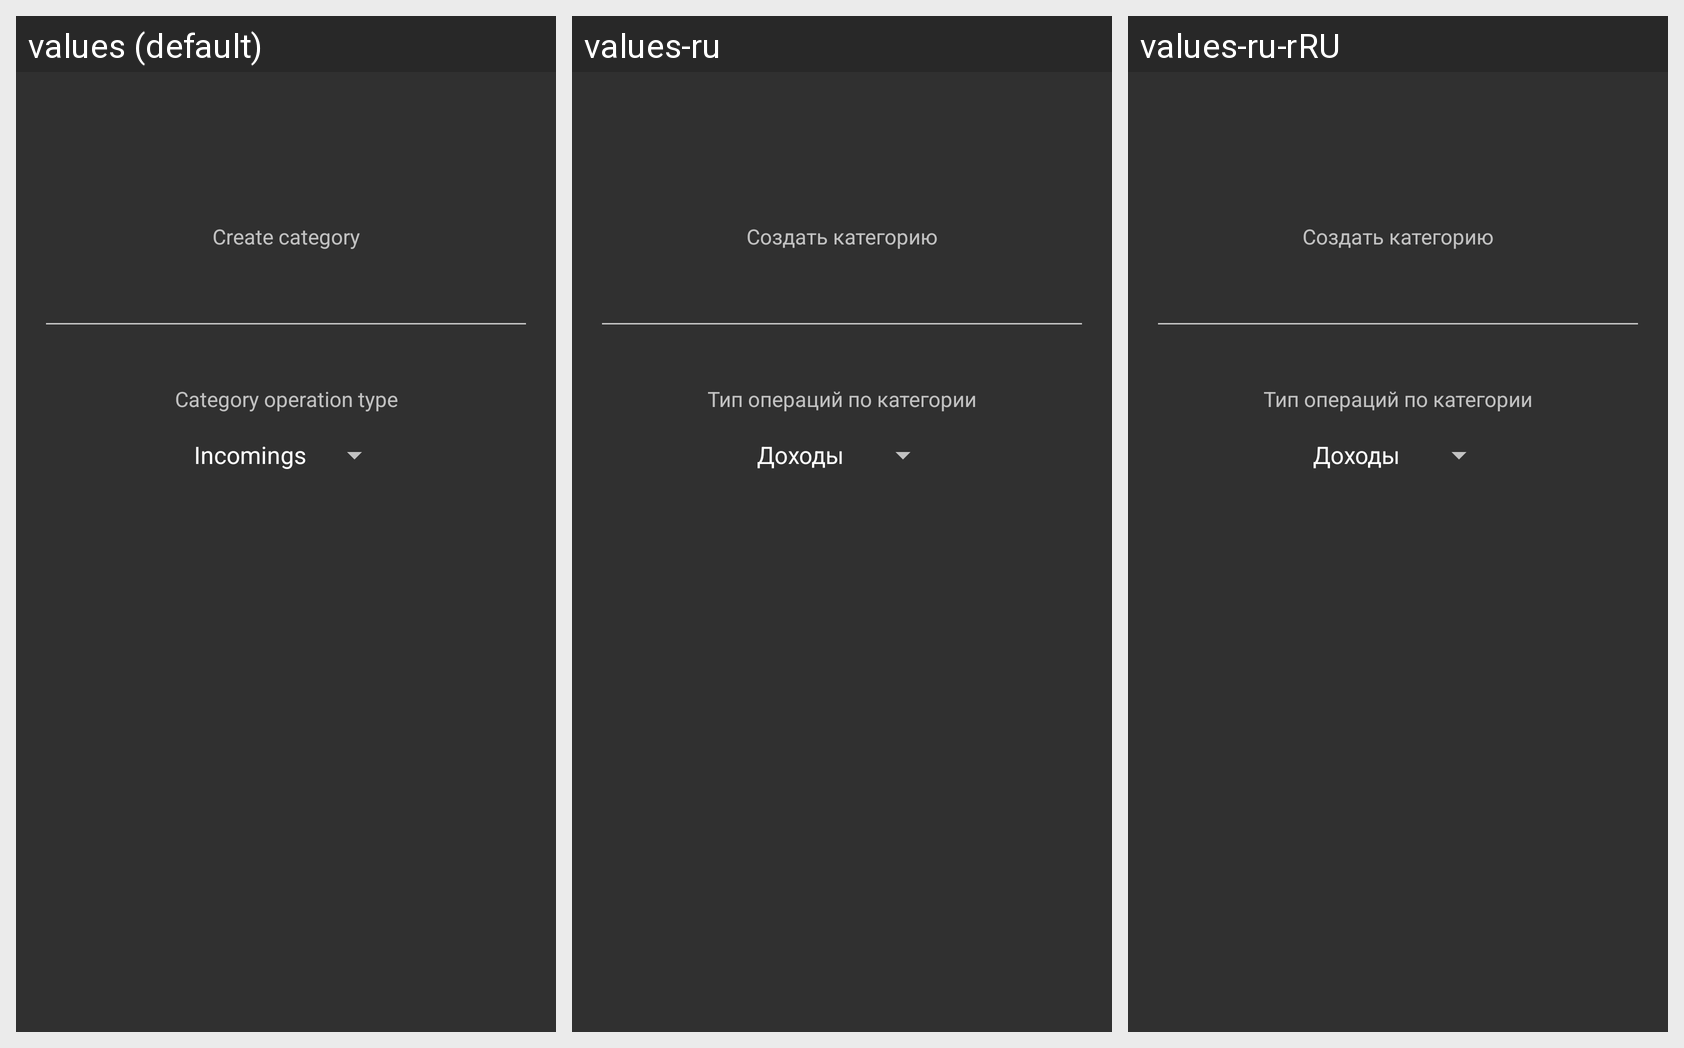

For this localized Android screen grid, give each drawn string resource with its value in every locale shown.
Android screen res/layout/fragment_add_category.xml rendered under 3 locales, left to right: values (default), values-ru, values-ru-rRU. Device: Nexus 5 (rendered at 1080×1920; each locale shown at half size, 540×960, under a caption strip naming it); theme AppTheme.
Strings drawn on this screen, with the default value and each locale's value (text and hints the layout hard-codes, and strings that could not be matched under every locale, appear in the picture but are not listed):

create_new_category
  values: Create category
  values-ru: Создать категорию
  values-ru-rRU: Создать категорию  [from values-ru]

category_type
  values: Category operation type
  values-ru: Тип операций по категории
  values-ru-rRU: Тип операций по категории  [from values-ru]
